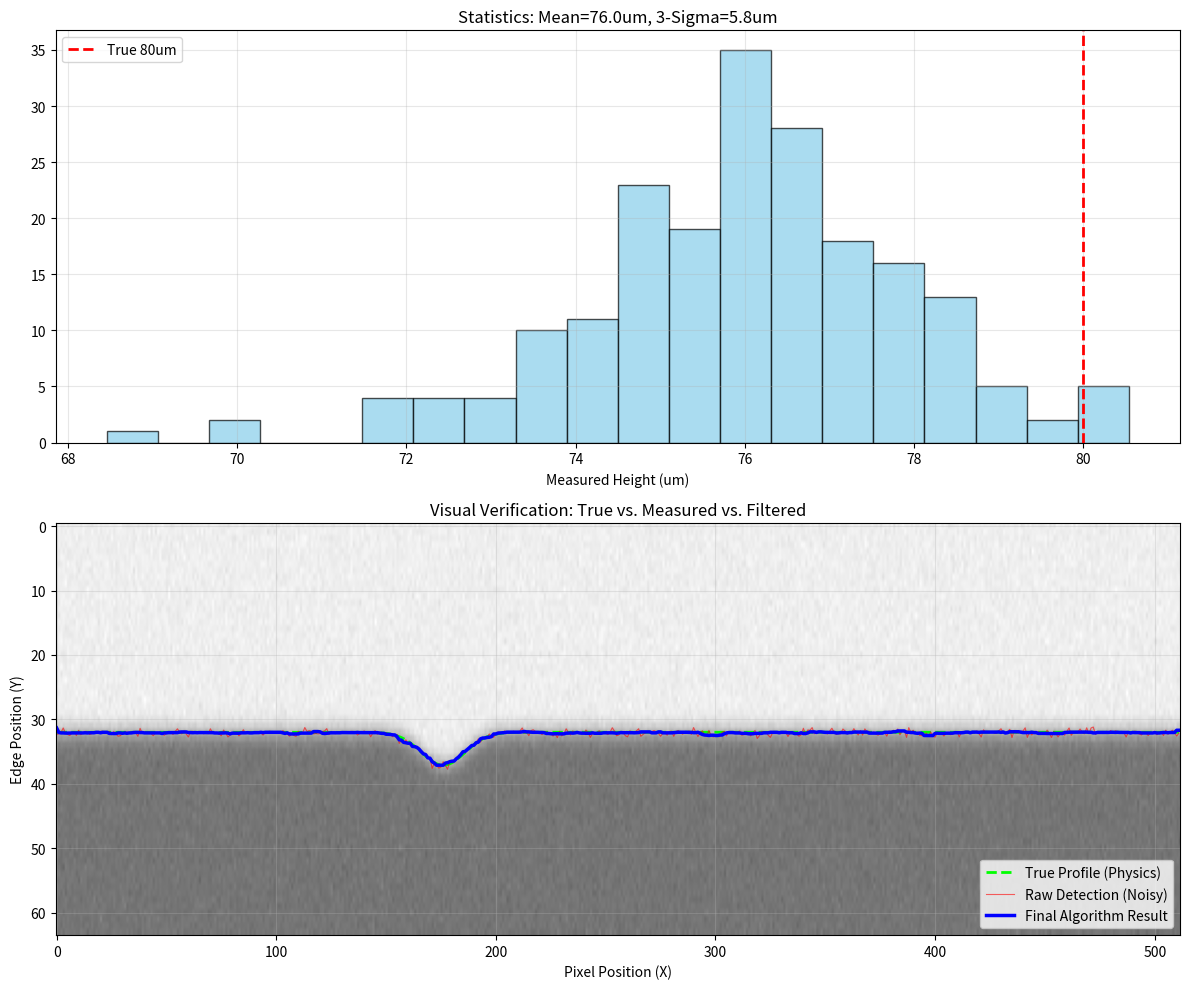

Reproduce this figure in Python.
import numpy as np
import scipy.ndimage
import scipy.signal
import matplotlib.pyplot as plt
import time

# --- 1. 物理与仿真参数 ---
PIXEL_SIZE_UM = 80.0 / 5120.0 * 1000.0  # 约 15.625 μm/pixel
DEFECT_HEIGHT_UM = 80.0                 # 目标缺陷高度
DEFECT_HEIGHT_PX = DEFECT_HEIGHT_UM / PIXEL_SIZE_UM
SIGMA_BLUR = 1.5                        
NOISE_LEVEL = 5.0                       
TRIALS = 200                            

print(f"--- 启动可视化对比仿真 ---")
print(f"目标缺陷: {DEFECT_HEIGHT_UM:.1f} μm (约 {DEFECT_HEIGHT_PX:.2f} 像素)")

# --- 2. 核心函数 ---

def generate_roi_image(width=512, height=64, defect_h_px=5.0, shift_x=0.0):
    """
    生成图像并返回真实边缘位置
    """
    scale = 5  
    H_hr, W_hr = height * scale, width * scale
    
    x_hr = np.arange(W_hr, dtype=np.float64)
    center_x = (W_hr / 2.0) + (shift_x * scale)
    
    base_y = H_hr / 2.0
    defect_width = 40.0 * scale 
    
    # 生成真实边缘曲线 (高分辨率)
    edge_profile_hr = np.zeros_like(x_hr) + base_y
    edge_profile_hr += defect_h_px * scale * np.exp(-0.5 * ((x_hr - center_x)/(defect_width/4))**2)
    
    # 渲染图像
    img_hr = np.zeros((H_hr, W_hr), dtype=np.float64)
    y_hr_grid = np.arange(H_hr)[:, None]
    mask = y_hr_grid > edge_profile_hr
    img_hr[mask] = 50.0
    img_hr[~mask] = 200.0
    
    # 模拟模糊
    img_blur = scipy.ndimage.gaussian_filter1d(img_hr, sigma=SIGMA_BLUR*scale, axis=0)
    img_blur = scipy.ndimage.gaussian_filter1d(img_blur, sigma=SIGMA_BLUR*scale, axis=1)
    
    # 下采样到相机分辨率
    img_out = img_blur[::scale, ::scale]
    
    # 加噪
    noise = np.random.normal(0, NOISE_LEVEL, img_out.shape)
    img_out += noise
    
    # 【关键修改】提取对应的低分辨率真实曲线用于对比
    # 坐标要在Y轴上除以scale，在X轴上每隔scale取一个点
    true_curve_lr = edge_profile_hr[::scale] / scale
    
    return np.clip(img_out, 0, 255), true_curve_lr

def detect_edge(image):
    height, width = image.shape
    edge_y = []
    for x in range(width):
        col = image[:, x]
        grad = np.gradient(col)
        idx = np.argmin(grad) 
        if 1 < idx < height - 2:
            y1, y2, y3 = np.abs(grad[idx-1]), np.abs(grad[idx]), np.abs(grad[idx+1])
            denom = y1 - 2*y2 + y3
            if abs(denom) > 1e-6:
                edge_pos = float(idx) + 0.5 * (y1 - y3) / denom
            else:
                edge_pos = float(idx)
        else:
            edge_pos = float(idx)
        edge_y.append(edge_pos)
    return np.array(edge_y)

def measure_bump_height(edge_curve):
    curve_smooth = scipy.signal.medfilt(edge_curve, kernel_size=11)
    sorted_vals = np.sort(curve_smooth)
    baseline = np.mean(sorted_vals[:int(len(sorted_vals)*0.3)])
    peak_val = np.max(curve_smooth)
    return (peak_val - baseline) * PIXEL_SIZE_UM, curve_smooth

# --- 3. 主程序 ---

def main():
    measured_heights = []
    
    # 用于最后绘图的数据容器
    last_img = None
    last_true_curve = None
    last_raw_curve = None
    last_smooth_curve = None
    
    print("正在运行仿真...")
    
    for i in range(TRIALS):
        # 随机位移
        random_shift = np.random.uniform(-80, 80)
        
        # 获取图像和真值
        img, true_curve = generate_roi_image(defect_h_px=DEFECT_HEIGHT_PX, shift_x=random_shift)
        
        # 算法检测
        raw_curve = detect_edge(img)
        h_um, smooth_curve = measure_bump_height(raw_curve)
        
        measured_heights.append(h_um)
        
        # 记录最后一次的数据
        if i == TRIALS - 1:
            last_img = img
            last_true_curve = true_curve
            last_raw_curve = raw_curve
            last_smooth_curve = smooth_curve

    # 统计分析
    data = np.array(measured_heights)
    mean_val = np.mean(data)
    std_val = np.std(data)
    repeatability = 3 * std_val
    
    print("\n" + "="*40)
    print(f"测量均值     : {mean_val:.2f} μm")
    print(f"重复性 (3σ)  : {repeatability:.2f} μm")
    print("="*40)

    # --- 绘图部分 ---
    plt.figure(figsize=(12, 10))
    
    # 子图1: 测量值分布直方图
    plt.subplot(2, 1, 1)
    plt.hist(data, bins=20, color='skyblue', edgecolor='black', alpha=0.7)
    plt.axvline(DEFECT_HEIGHT_UM, color='red', linestyle='--', linewidth=2, label='True 80um')
    plt.title(f"Statistics: Mean={mean_val:.1f}um, 3-Sigma={repeatability:.1f}um")
    plt.xlabel("Measured Height (um)")
    plt.legend()
    plt.grid(True, alpha=0.3)
    
    # 子图2: 曲线对比 (核心可视化)
    plt.subplot(2, 1, 2)
    
    # 显示背景图像 (拉伸对比度以便看清)
    plt.imshow(last_img, cmap='gray', aspect='auto', alpha=0.6)
    
    # 1. 画真实曲线 (Ground Truth) - 绿色虚线
    plt.plot(last_true_curve, color='lime', linestyle='--', linewidth=2, label='True Profile (Physics)')
    
    # 2. 画原始测量值 (Raw Measurement) - 红色细线
    plt.plot(last_raw_curve, color='red', linewidth=0.8, alpha=0.6, label='Raw Detection (Noisy)')
    
    # 3. 画平滑后曲线 (Smoothed) - 蓝色粗线
    plt.plot(last_smooth_curve, color='blue', linewidth=2.5, label='Final Algorithm Result')
    
    plt.title("Visual Verification: True vs. Measured vs. Filtered")
    plt.xlabel("Pixel Position (X)")
    plt.ylabel("Edge Position (Y)")
    plt.legend(loc='lower right')
    plt.grid(True, alpha=0.3)
    
    plt.tight_layout()
    plt.show()

if __name__ == "__main__":
    main()
